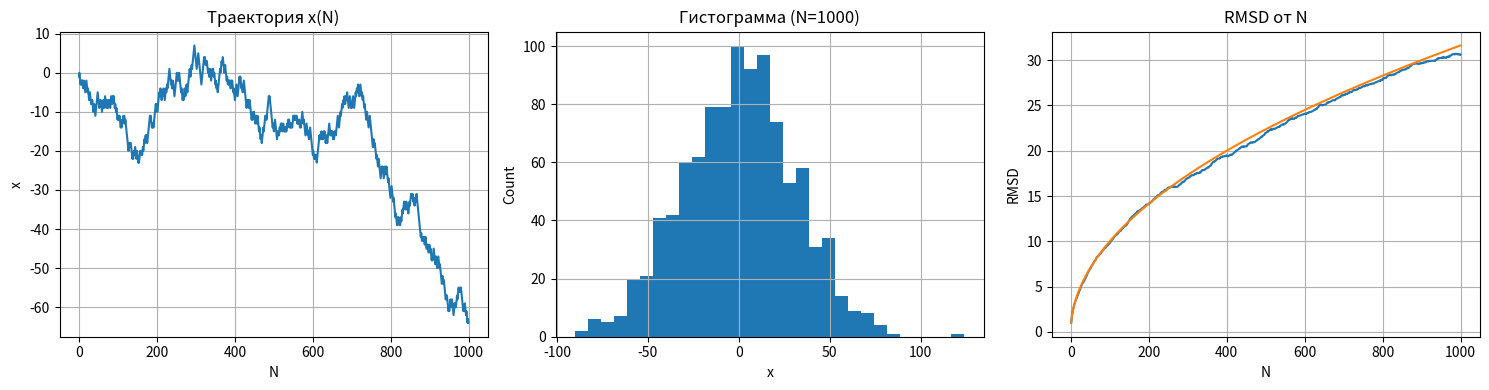

Write Python code to recreate this figure.
import numpy as np
import matplotlib.pyplot as plt
 
n = 1000
m = 1000
 
plt.figure(figsize=(15, 4))
 
s = np.random.choice([-1, 1], size=n)
x = np.zeros(n)
curr = 0
for i in range(n):
    curr += s[i]
    x[i] = curr
 
plt.subplot(1, 3, 1)
plt.plot(x)
plt.xlabel('N')
plt.ylabel('x')
plt.title('Траектория x(N)')
plt.grid()
 
p = np.random.choice([-1, 1], size=(m, n))
w = np.zeros((m, n))
 
for i in range(m):
    curr = 0
    for j in range(n):
        curr += p[i, j]
        w[i, j] = curr
 
f = w[:, -1]
 
plt.subplot(1, 3, 2)
plt.hist(f, bins=30)
plt.xlabel('x')
plt.ylabel('Count')
plt.title('Гистограмма (N=1000)')
plt.grid()
 
r = np.sqrt(np.mean(w**2, axis=0))
t = np.arange(1, n + 1)
 
plt.subplot(1, 3, 3)
plt.plot(t, r)
plt.plot(t, np.sqrt(t))
plt.xlabel('N')
plt.ylabel('RMSD')
plt.title('RMSD от N')
plt.grid()
 
plt.tight_layout()
plt.show()
